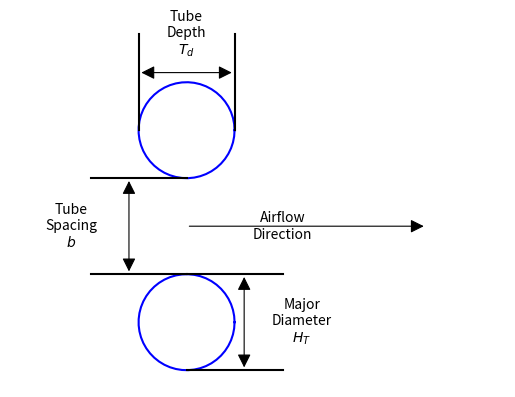

Source code (Python): (Note: this script raises an exception after producing the figure.)
import matplotlib,pylab, numpy as np
from matplotlib.patches import FancyArrowPatch

def circle(x,y,r):
    """ This function makes lines for a circle given center and radius"""
    t=np.linspace(0,2*np.pi)
    xv=x+r*np.cos(t)
    yv=y+r*np.sin(t)
    return xv,yv

fig=pylab.figure()

## Actually make the set of tubes
nR=2
nC=1
offset = 0.5
r=0.25
for i in range(nR):
    for j in range(nC):
        if j%2==0:
            x=j
            y=i
        else:
            x=j
            y=i+offset
        xv,yv=circle(x,y,r)
        pylab.plot(xv,yv,'b')


##Dimension lines
pylab.plot(np.r_[-.25,-.25],np.r_[1,1.5],'k')
pylab.plot(np.r_[0.25,0.25],np.r_[1,1.5],'k')
pylab.text(0,1.5,'Tube\nDepth\n$T_d$',ha='center',va='center')
pylab.gca().add_patch(FancyArrowPatch((-0.25,1.3),(0.25,1.3),arrowstyle='<|-|>',fc='k',ec='k',mutation_scale=20,lw=0.8))

pylab.plot(np.r_[-0.5,0],np.r_[0.75,0.75],'k')
pylab.plot(np.r_[-0.5,0],np.r_[0.25,0.25],'k')
pylab.text(-0.6,0.5,'Tube\nSpacing\n$b$',ha='center',va='center')
pylab.gca().add_patch(FancyArrowPatch((-0.3,0.25),(-0.3,0.75),arrowstyle='<|-|>',fc='k',ec='k',mutation_scale=20,lw=0.8))

pylab.plot(np.r_[0.5,0],np.r_[0.25,0.25],'k')
pylab.plot(np.r_[0.5,0],np.r_[-0.25,-0.25],'k')
pylab.text(0.6,0.0,'Major\nDiameter\n$H_T$',ha='center',va='center')
pylab.gca().add_patch(FancyArrowPatch((0.3,-0.25),(0.3,0.25),arrowstyle='<|-|>',fc='k',ec='k',mutation_scale=20,lw=0.8))

#Airflow arrow
pylab.gca().add_patch(FancyArrowPatch((0,0.5),(1.25,0.5),arrowstyle='-|>',fc='k',ec='k',mutation_scale=20,lw=0.8))
pylab.text(0.5,0.5,'Airflow\nDirection',ha='center',va='center')

pylab.gca().axis('equal')
pylab.gca().axis('off')
pylab.savefig('images/HXTubesTerms.pdf')
pylab.show()